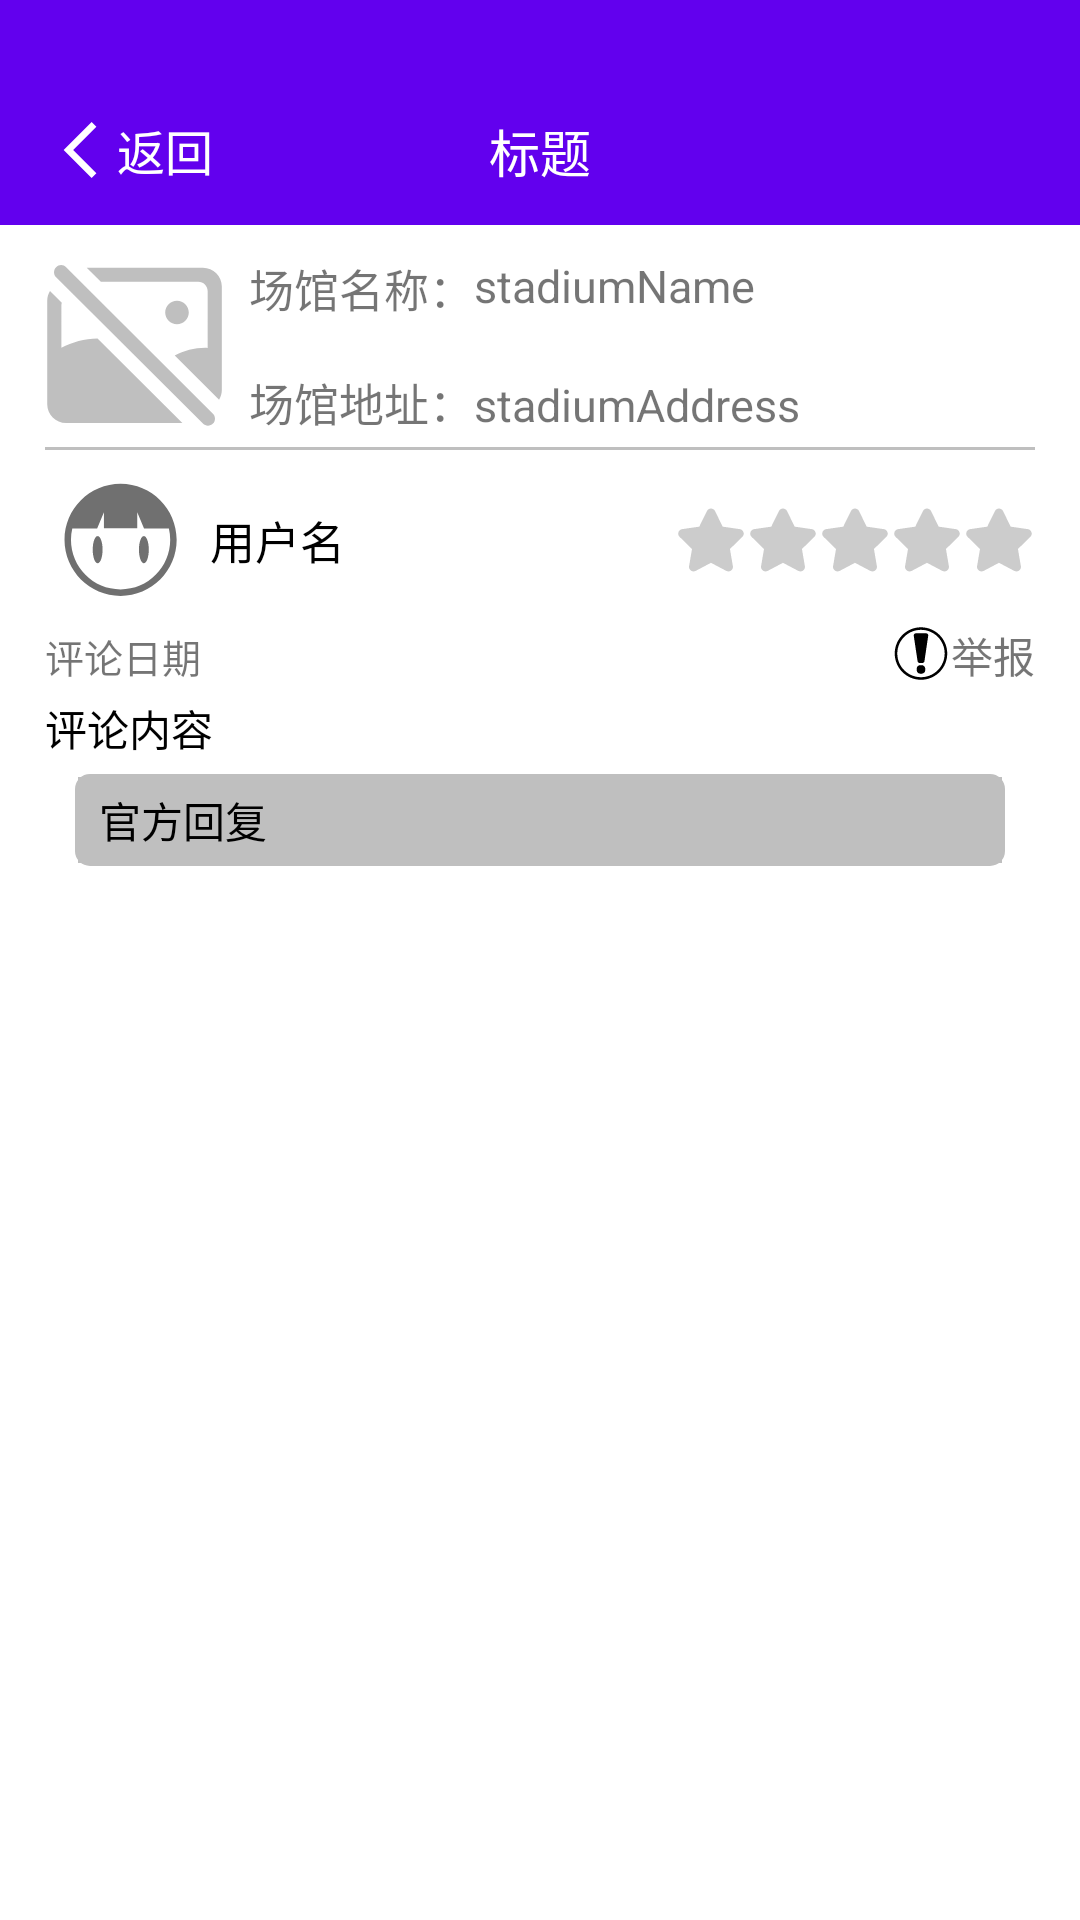

Here is an Android app screen rendered from its layout file. Give the layout XML and the strings, colors and styles it references.
<!-- AndroidManifest.xml: application theme Theme.Book_stadium_online_app -->
<!-- res/layout/activity_my_stadium_comment_detail.xml -->
<?xml version="1.0" encoding="utf-8"?>
<androidx.constraintlayout.widget.ConstraintLayout xmlns:android="http://schemas.android.com/apk/res/android"
    xmlns:app="http://schemas.android.com/apk/res-auto"
    xmlns:tools="http://schemas.android.com/tools"
    android:layout_width="match_parent"
    android:layout_height="match_parent"
    tools:context=".ui.my.MyStadiumCommentDetailActivity">

    <include android:id="@+id/my_stadium_comment_detail_navigation_bar"
        layout="@layout/include_back_navigation_bar"/>

    <ScrollView
        android:layout_width="match_parent"
        android:layout_height="0dp"
        app:layout_constraintTop_toBottomOf="@id/my_stadium_comment_detail_navigation_bar"
        app:layout_constraintBottom_toBottomOf="parent"
        app:layout_constraintLeft_toLeftOf="parent"
        app:layout_constraintRight_toRightOf="parent">

        <LinearLayout
            android:layout_width="match_parent"
            android:layout_height="wrap_content"
            android:orientation="vertical" >

            <androidx.constraintlayout.widget.ConstraintLayout
                android:layout_width="match_parent"
                android:layout_height="wrap_content"
                android:layout_marginTop="10dp"
                android:layout_marginHorizontal="15dp"
                android:paddingBottom="5dp"
                android:background="@drawable/border_title_bottom">

                <ImageView
                    android:id="@+id/stadiumImageView"
                    android:layout_width="60dp"
                    android:layout_height="60dp"
                    app:layout_constraintTop_toTopOf="parent"
                    app:layout_constraintLeft_toLeftOf="parent"
                    android:src="@drawable/ic_no_image" />

                <TextView
                    android:id="@+id/stadiumNameTitleTextView"
                    android:layout_width="wrap_content"
                    android:layout_height="wrap_content"
                    android:layout_marginLeft="8dp"
                    app:layout_constraintTop_toTopOf="parent"
                    app:layout_constraintLeft_toRightOf="@id/stadiumImageView"
                    android:text="场馆名称："
                    android:textSize="15sp"/>
                <TextView
                    android:id="@+id/stadiumNameTextView"
                    android:layout_width="wrap_content"
                    android:layout_height="wrap_content"
                    app:layout_constraintTop_toTopOf="parent"
                    app:layout_constraintLeft_toRightOf="@id/stadiumNameTitleTextView"
                    android:text="stadiumName"
                    android:textSize="15sp"/>

                <TextView
                    android:id="@+id/stadiumAddressTitleTextView"
                    android:layout_width="wrap_content"
                    android:layout_height="wrap_content"
                    android:layout_marginTop="8dp"
                    app:layout_constraintBottom_toBottomOf="@id/stadiumImageView"
                    app:layout_constraintLeft_toLeftOf="@+id/stadiumNameTitleTextView"
                    android:text="场馆地址："
                    android:textSize="15sp"/>
                <TextView
                    android:id="@+id/stadiumAddressTextView"
                    android:layout_width="wrap_content"
                    android:layout_height="wrap_content"
                    app:layout_constraintBottom_toBottomOf="@id/stadiumAddressTitleTextView"
                    app:layout_constraintLeft_toRightOf="@id/stadiumAddressTitleTextView"
                    android:text="stadiumAddress"
                    android:textSize="15sp"/>
            </androidx.constraintlayout.widget.ConstraintLayout>

            <include layout="@layout/item_stadium_comment_recyclerview"/>
        </LinearLayout>
    </ScrollView>


</androidx.constraintlayout.widget.ConstraintLayout>
<!-- res/layout/include_back_navigation_bar.xml (included above) -->
<?xml version="1.0" encoding="utf-8"?>
<androidx.constraintlayout.widget.ConstraintLayout xmlns:android="http://schemas.android.com/apk/res/android"
    xmlns:app="http://schemas.android.com/apk/res-auto"
    xmlns:tools="http://schemas.android.com/tools"
    android:id="@+id/common_navigation_bar"
    android:layout_width="match_parent"
    android:layout_height="75dp"
    android:background="@color/purple_500"
    android:paddingTop="25dp">

    <TextView
        android:id="@+id/backTextView"
        android:layout_width="wrap_content"
        android:layout_height="wrap_content"
        android:layout_marginLeft="15dp"
        android:drawableLeft="@drawable/ic_return_24dp"
        android:gravity="center_vertical"
        app:layout_constraintStart_toStartOf="parent"
        app:layout_constraintTop_toTopOf="parent"
        app:layout_constraintBottom_toBottomOf="parent"
        android:text="返回"
        android:textColor="#FFFFFF"
        android:textSize="16sp" />

    <TextView
        android:id="@+id/titleTextView"
        android:layout_width="wrap_content"
        android:layout_height="wrap_content"
        app:layout_constraintStart_toStartOf="parent"
        app:layout_constraintEnd_toEndOf="parent"
        app:layout_constraintTop_toTopOf="parent"
        app:layout_constraintBottom_toBottomOf="parent"
        android:text="标题"
        android:textSize="17sp"
        android:textColor="#FFFFFF"/>

</androidx.constraintlayout.widget.ConstraintLayout>
<!-- res/layout/item_stadium_comment_recyclerview.xml (included above) -->
<?xml version="1.0" encoding="utf-8"?>
<androidx.constraintlayout.widget.ConstraintLayout xmlns:android="http://schemas.android.com/apk/res/android"
    xmlns:app="http://schemas.android.com/apk/res-auto"
    xmlns:tools="http://schemas.android.com/tools"
    android:layout_width="match_parent"
    android:layout_height="wrap_content"
    android:layout_marginVertical="5dp"
    android:layout_marginHorizontal="15dp">


    <androidx.constraintlayout.widget.ConstraintLayout
        android:id="@+id/userTitleConstraintLayout"
        android:layout_width="match_parent"
        android:layout_height="50dp"
        app:layout_constraintTop_toTopOf="parent"
        app:layout_constraintLeft_toLeftOf="parent"
        app:layout_constraintRight_toRightOf="parent">


        <ImageView
            android:id="@+id/userAvatarImageView"
            android:layout_width="50dp"
            android:layout_height="50dp"
            app:layout_constraintTop_toTopOf="parent"
            app:layout_constraintBottom_toBottomOf="parent"
            app:layout_constraintLeft_toLeftOf="parent"
            android:src="@drawable/ic_default_avatar" />

        <TextView
            android:id="@+id/usernameTextView"
            android:layout_width="wrap_content"
            android:layout_height="wrap_content"
            android:layout_marginLeft="5dp"
            app:layout_constraintTop_toTopOf="parent"
            app:layout_constraintBottom_toBottomOf="parent"
            app:layout_constraintLeft_toRightOf="@+id/userAvatarImageView"
            android:text="用户名"
            android:textSize="15sp"
            android:textColor="@color/black"/>

        <ImageView
            android:id="@+id/oneStarImageView"
            android:layout_width="24dp"
            android:layout_height="24dp"
            app:layout_constraintTop_toTopOf="parent"
            app:layout_constraintBottom_toBottomOf="parent"
            app:layout_constraintRight_toLeftOf="@id/twoStarImageView"
            android:src="@drawable/ic_star_empty" />

        <ImageView
            android:id="@+id/twoStarImageView"
            android:layout_width="24dp"
            android:layout_height="24dp"
            app:layout_constraintTop_toTopOf="parent"
            app:layout_constraintBottom_toBottomOf="parent"
            app:layout_constraintRight_toLeftOf="@id/threeStarImageView"
            android:src="@drawable/ic_star_empty" />

        <ImageView
            android:id="@+id/threeStarImageView"
            android:layout_width="24dp"
            android:layout_height="24dp"
            app:layout_constraintTop_toTopOf="parent"
            app:layout_constraintBottom_toBottomOf="parent"
            app:layout_constraintRight_toLeftOf="@id/fourStarImageView"
            android:src="@drawable/ic_star_empty" />

        <ImageView
            android:id="@+id/fourStarImageView"
            android:layout_width="24dp"
            android:layout_height="24dp"
            app:layout_constraintTop_toTopOf="parent"
            app:layout_constraintBottom_toBottomOf="parent"
            app:layout_constraintRight_toLeftOf="@id/fiveStarImageView"
            android:src="@drawable/ic_star_empty" />

        <ImageView
            android:id="@+id/fiveStarImageView"
            android:layout_width="24dp"
            android:layout_height="24dp"
            app:layout_constraintTop_toTopOf="parent"
            app:layout_constraintBottom_toBottomOf="parent"
            app:layout_constraintRight_toRightOf="parent"
            android:src="@drawable/ic_star_empty" />

    </androidx.constraintlayout.widget.ConstraintLayout>

    <TextView
        android:id="@+id/commentedTimeTextView"
        android:layout_width="match_parent"
        android:layout_height="wrap_content"
        android:layout_marginTop="4dp"
        android:layout_marginRight="60dp"
        app:layout_constraintTop_toBottomOf="@id/userTitleConstraintLayout"
        app:layout_constraintLeft_toLeftOf="parent"
        app:layout_constraintRight_toRightOf="parent"
        android:text="评论日期"
        android:textSize="13sp"/>

    <TextView
        android:id="@+id/reportTextView"
        android:layout_width="wrap_content"
        android:layout_height="wrap_content"
        android:layout_gravity="center"
        android:drawableLeft="@drawable/ic_report"
        app:layout_constraintBaseline_toBaselineOf="@+id/commentedTimeTextView"
        app:layout_constraintRight_toRightOf="parent"
        android:text="举报" />

    <TextView
        android:id="@+id/commentContentTextView"
        android:layout_width="match_parent"
        android:layout_height="wrap_content"
        android:layout_marginTop="4dp"
        app:layout_constraintTop_toBottomOf="@id/commentedTimeTextView"
        app:layout_constraintLeft_toLeftOf="parent"
        app:layout_constraintRight_toRightOf="parent"
        android:text="评论内容"
        android:textSize="14sp"
        android:textColor="@color/black"/>
    <TextView
        android:id="@+id/managerReplyTextView"
        android:layout_width="match_parent"
        android:layout_height="wrap_content"
        app:layout_constraintTop_toBottomOf="@id/commentContentTextView"
        app:layout_constraintLeft_toLeftOf="parent"
        app:layout_constraintRight_toRightOf="parent"
        android:layout_marginTop="5dp"
        android:layout_marginHorizontal="10dp"
        android:paddingVertical="5dp"
        android:paddingHorizontal="8dp"
        android:text="官方回复"
        android:textSize="14sp"
        android:textColor="@color/black"
        android:background="@drawable/border_stadium_comment_reply"/>
</androidx.constraintlayout.widget.ConstraintLayout>
<!-- resources referenced by this layout -->
<resources>
  <!-- drawable border_stadium_comment_reply (drawable) -->
  <?xml version="1.0" encoding="utf-8"?>
  
  <layer-list xmlns:android="http://schemas.android.com/apk/res/android" >
      
      <item>
          <shape>
              
              <solid android:color="#bfbfbf"/>
              
              <corners android:radius="5dp"/>
          </shape>
      </item>
      <item android:top="1dp" android:bottom="1dp" android:left="1dp" android:right="1dp">
          <shape>
              
              <solid android:color="#bfbfbf" />
          </shape>
      </item>
  </layer-list>
  <!-- drawable border_title_bottom (drawable) -->
  <?xml version="1.0" encoding="utf-8"?>
  
  <layer-list xmlns:android="http://schemas.android.com/apk/res/android" >
      
      <item>
          <shape>
              
              <solid android:color="#bfbfbf"/>
          </shape>
      </item>
      <item android:bottom="1dp">
          <shape>
              
              <solid android:color="@color/white" />
          </shape>
      </item>
  </layer-list>
  <!-- drawable ic_return_24dp (drawable) -->
  <vector xmlns:android="http://schemas.android.com/apk/res/android"
      android:width="24dp"
      android:height="24dp"
      android:viewportHeight="1024"
      android:viewportWidth="1024">
      <path android:fillColor="#FFFFFF"
          android:pathData="M663.2,910.6L265,512.4l398.2,-398.1 67.9,67.9 -330.3,330.2 330.3,330.3z"/>
  </vector>
  <!-- drawable ic_star_empty (drawable) -->
  <vector android:height="24dp" android:viewportHeight="1024"
      android:viewportWidth="1024" android:width="24dp" xmlns:android="http://schemas.android.com/apk/res/android">
      <path android:fillColor="#cccccc" android:pathData="M974.32,401.44c-7.61,-23.48 -27.46,-40.27 -51.81,-43.82L678.4,322.06 569.22,100.23c-10.91,-22.1 -32.95,-35.83 -57.54,-35.83 0,0 -0.04,0 -0.07,0.02 -24.61,0.02 -46.63,13.78 -57.47,35.85l-109.17,221.79 -244.09,35.56c-24.34,3.54 -44.19,20.32 -51.8,43.77 -7.61,23.45 -1.4,48.73 16.22,66l176.63,172.65 -41.68,243.71c-4.18,24.32 5.59,48.43 25.46,62.95 19.88,14.49 45.84,16.43 67.65,4.93l218.32,-115.09 218.32,115.09c9.48,5 19.73,7.47 29.94,7.47 13.23,0 26.38,-4.16 37.62,-12.33 19.91,-14.48 29.7,-38.58 25.58,-62.97l-41.71,-243.79L958.04,467.4C975.67,450.2 981.91,424.92 974.32,401.44z"/>
  </vector>
  <style name="Theme.Book_stadium_online_app" parent="Theme.MaterialComponents.DayNight.DarkActionBar">
          
          <item name="colorPrimary">@color/purple_500</item>
          <item name="colorPrimaryVariant">@color/purple_700</item>
          <item name="colorOnPrimary">@color/white</item>
          
          <item name="colorSecondary">@color/teal_200</item>
          <item name="colorSecondaryVariant">@color/teal_700</item>
          <item name="colorOnSecondary">@color/black</item>
          
          <item name="android:statusBarColor" tools:targetApi="l">?attr/colorPrimaryVariant</item>
          
      </style>
  <!-- not gathered from this repository: default colours our renderer supplied (Android Studio template values) -->
  <color name="purple_500">#FF6200EE</color>
  <color name="purple_700">#FF3700B3</color>
  <color name="teal_200">#FF03DAC5</color>
  <color name="teal_700">#FF018786</color>
  <color name="black">#FF000000</color>
  <color name="white">#FFFFFFFF</color>
</resources>
